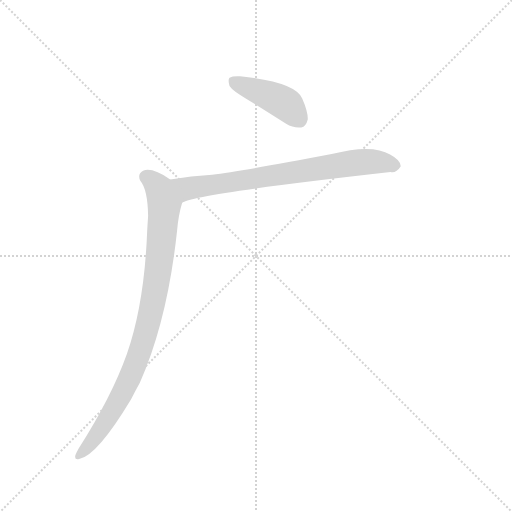
t = 0.00 s
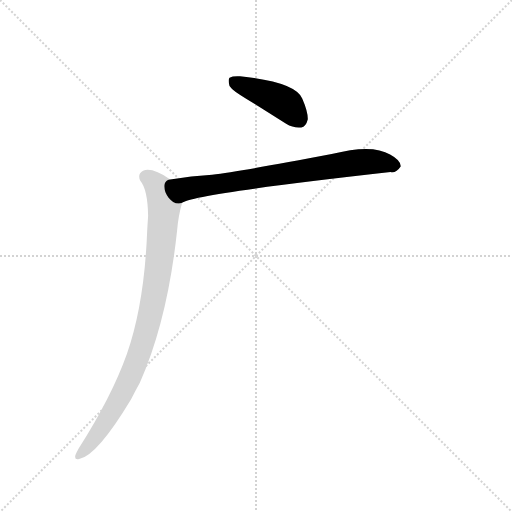
t = 1.46 s
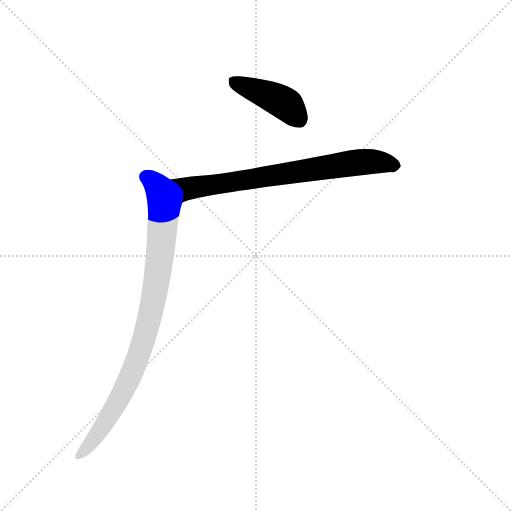
t = 1.60 s
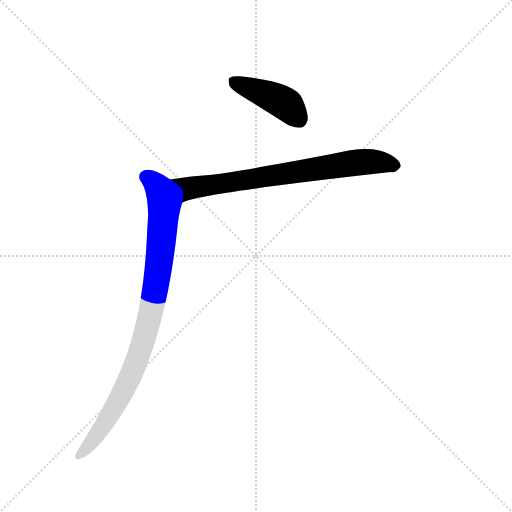
t = 1.74 s
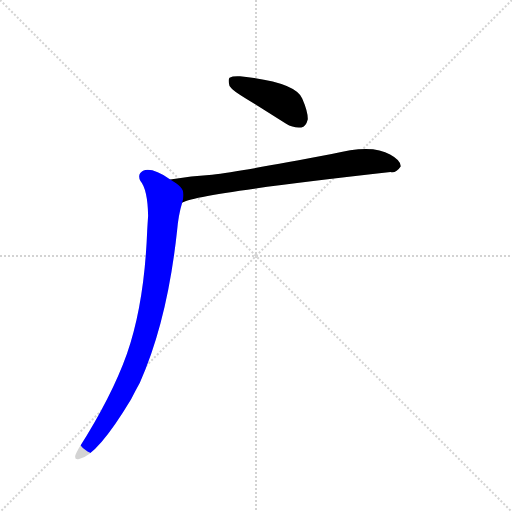
t = 2.03 s
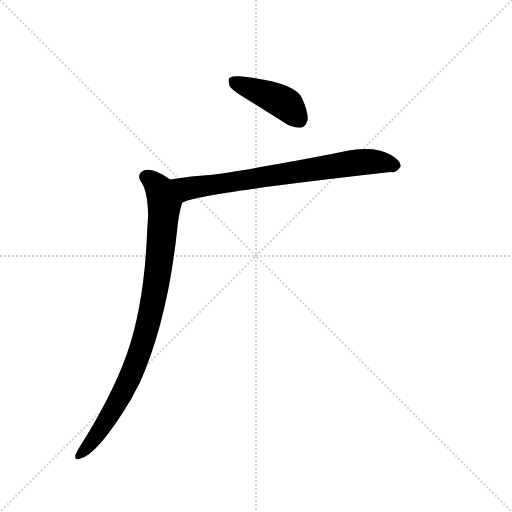
t = 2.45 s

The animated SVG that drew these frames (rendered in a browser with its animation timeline set to each time). Animation: 3 CSS @keyframes rules; one cycle of 2.45 s.

<svg version="1.1" viewBox="0 0 1024 1024" xmlns="http://www.w3.org/2000/svg">
  <g stroke="lightgray" stroke-dasharray="1,1" stroke-width="1" transform="scale(4, 4)">
    <line x1="0" y1="0" x2="256" y2="256"></line>
    <line x1="256" y1="0" x2="0" y2="256"></line>
    <line x1="128" y1="0" x2="128" y2="256"></line>
    <line x1="0" y1="128" x2="256" y2="128"></line>
  </g>
  <g transform="scale(0.92, -0.92) translate(60, -900)">
    <style type="text/css">
      
        @keyframes keyframes0 {
          from {
            stroke: blue;
            stroke-dashoffset: 427;
            stroke-width: 128;
          }
          58% {
            animation-timing-function: step-end;
            stroke: blue;
            stroke-dashoffset: 0;
            stroke-width: 128;
          }
          to {
            stroke: black;
            stroke-width: 1024;
          }
        }
        #make-me-a-hanzi-animation-0 {
          animation: keyframes0 0.5974934895833334s both;
          animation-delay: 0s;
          animation-timing-function: linear;
        }
      
        @keyframes keyframes1 {
          from {
            stroke: blue;
            stroke-dashoffset: 746;
            stroke-width: 128;
          }
          71% {
            animation-timing-function: step-end;
            stroke: blue;
            stroke-dashoffset: 0;
            stroke-width: 128;
          }
          to {
            stroke: black;
            stroke-width: 1024;
          }
        }
        #make-me-a-hanzi-animation-1 {
          animation: keyframes1 0.8570963541666666s both;
          animation-delay: 0.5974934895833334s;
          animation-timing-function: linear;
        }
      
        @keyframes keyframes2 {
          from {
            stroke: blue;
            stroke-dashoffset: 919;
            stroke-width: 128;
          }
          75% {
            animation-timing-function: step-end;
            stroke: blue;
            stroke-dashoffset: 0;
            stroke-width: 128;
          }
          to {
            stroke: black;
            stroke-width: 1024;
          }
        }
        #make-me-a-hanzi-animation-2 {
          animation: keyframes2 0.9978841145833334s both;
          animation-delay: 1.45458984375s;
          animation-timing-function: linear;
        }
      
    </style>
    
      <path d="M 476 685 L 562 631 Q 578 621 595 623 Q 605 624 609 640 Q 610 656 597 686 Q 581 722 462 734 Q 446 735 439 731 Q 435 727 439 713 Q 445 703 476 685 Z" fill="lightgray"></path>
    
      <path d="M 336 459 Q 352 477 789 526 Q 801 523 811 538 Q 812 551 788 564 Q 749 588 661 565 Q 466 528 401 520 Q 356 517 310 510 C 280 506 308 447 336 459 Z" fill="lightgray"></path>
    
      <path d="M 310 510 Q 271 537 251 529 Q 238 522 245 507 Q 261 488 262 431 Q 261 416 260 399 Q 254 240 216 131 Q 183 38 111 -75 Q 107 -82 104 -89 Q 101 -101 112 -98 Q 151 -91 225 32 Q 234 50 244 68 Q 304 203 325 399 Q 328 433 336 459 C 344 488 336 494 310 510 Z" fill="lightgray"></path>
    
    
      <clipPath id="make-me-a-hanzi-clip-0">
        <path d="M 476 685 L 562 631 Q 578 621 595 623 Q 605 624 609 640 Q 610 656 597 686 Q 581 722 462 734 Q 446 735 439 731 Q 435 727 439 713 Q 445 703 476 685 Z"></path>
      </clipPath>
      <path clip-path="url(#make-me-a-hanzi-clip-0)" d="M 446 725 L 544 684 L 565 671 L 591 641" fill="none" id="make-me-a-hanzi-animation-0" stroke-dasharray="299 598" stroke-linecap="round"></path>
    
      <clipPath id="make-me-a-hanzi-clip-1">
        <path d="M 336 459 Q 352 477 789 526 Q 801 523 811 538 Q 812 551 788 564 Q 749 588 661 565 Q 466 528 401 520 Q 356 517 310 510 C 280 506 308 447 336 459 Z"></path>
      </clipPath>
      <path clip-path="url(#make-me-a-hanzi-clip-1)" d="M 318 506 L 347 490 L 697 545 L 754 549 L 799 540" fill="none" id="make-me-a-hanzi-animation-1" stroke-dasharray="618 1236" stroke-linecap="round"></path>
    
      <clipPath id="make-me-a-hanzi-clip-2">
        <path d="M 310 510 Q 271 537 251 529 Q 238 522 245 507 Q 261 488 262 431 Q 261 416 260 399 Q 254 240 216 131 Q 183 38 111 -75 Q 107 -82 104 -89 Q 101 -101 112 -98 Q 151 -91 225 32 Q 234 50 244 68 Q 304 203 325 399 Q 328 433 336 459 C 344 488 336 494 310 510 Z"></path>
      </clipPath>
      <path clip-path="url(#make-me-a-hanzi-clip-2)" d="M 257 516 L 286 490 L 297 455 L 284 310 L 263 201 L 235 108 L 200 32 L 157 -38 L 113 -89" fill="none" id="make-me-a-hanzi-animation-2" stroke-dasharray="791 1582" stroke-linecap="round"></path>
    
  </g>
</svg>
